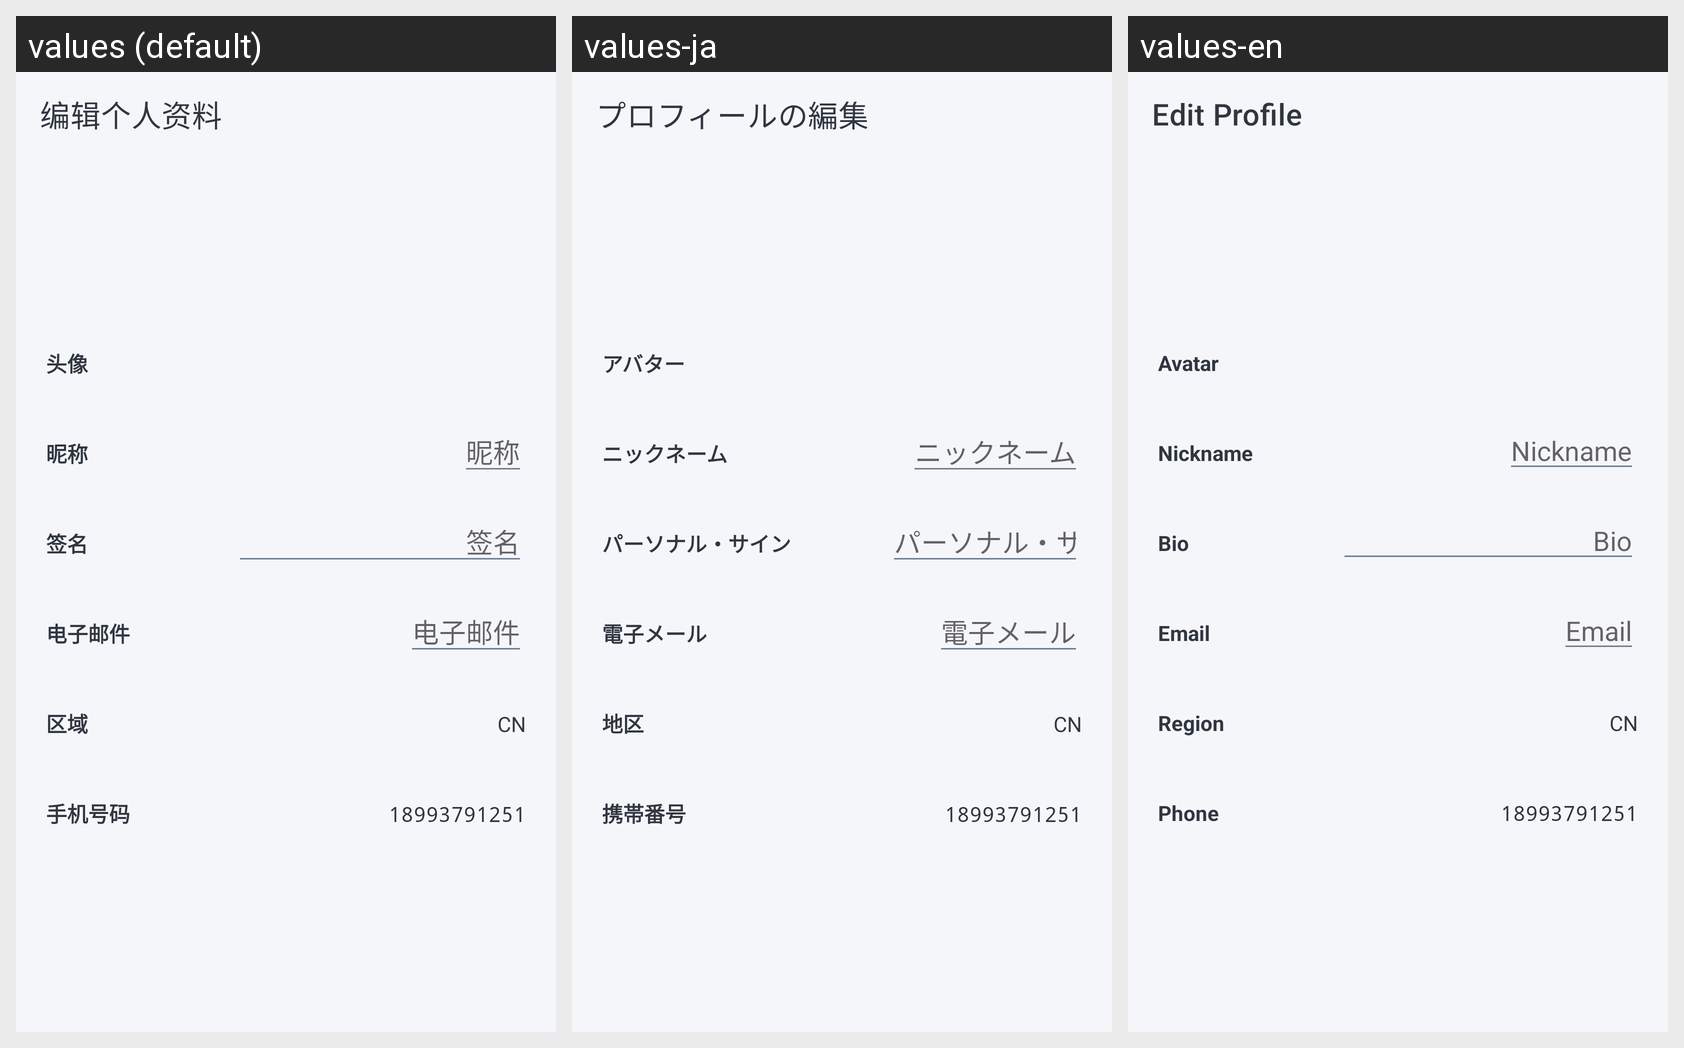

Strings drawn on this Android screen and how each of the app's shown locales translates them:
Android screen res/layout/activity_user_profile_edit.xml rendered under 3 locales, left to right: values (default), values-ja, values-en. Device: Nexus 5 (rendered at 1080×1920; each locale shown at half size, 540×960, under a caption strip naming it); theme Theme.Tangyuan.NoActionBar.
Strings drawn on this screen, with the default value and each locale's value (text and hints the layout hard-codes, and strings that could not be matched under every locale, appear in the picture but are not listed):

edit_profile
  values: 编辑个人资料
  values-ja: プロフィールの編集
  values-en: Edit Profile

avatar
  values: 头像
  values-ja: アバター
  values-en: Avatar

nickname
  values: 昵称
  values-ja: ニックネーム
  values-en: Nickname

bio
  values: 签名
  values-ja: パーソナル・サイン
  values-en: Bio

email
  values: 电子邮件
  values-ja: 電子メール
  values-en: Email

region
  values: 区域
  values-ja: 地区
  values-en: Region

phoneNumber
  values: 手机号码
  values-ja: 携帯番号
  values-en: Phone
